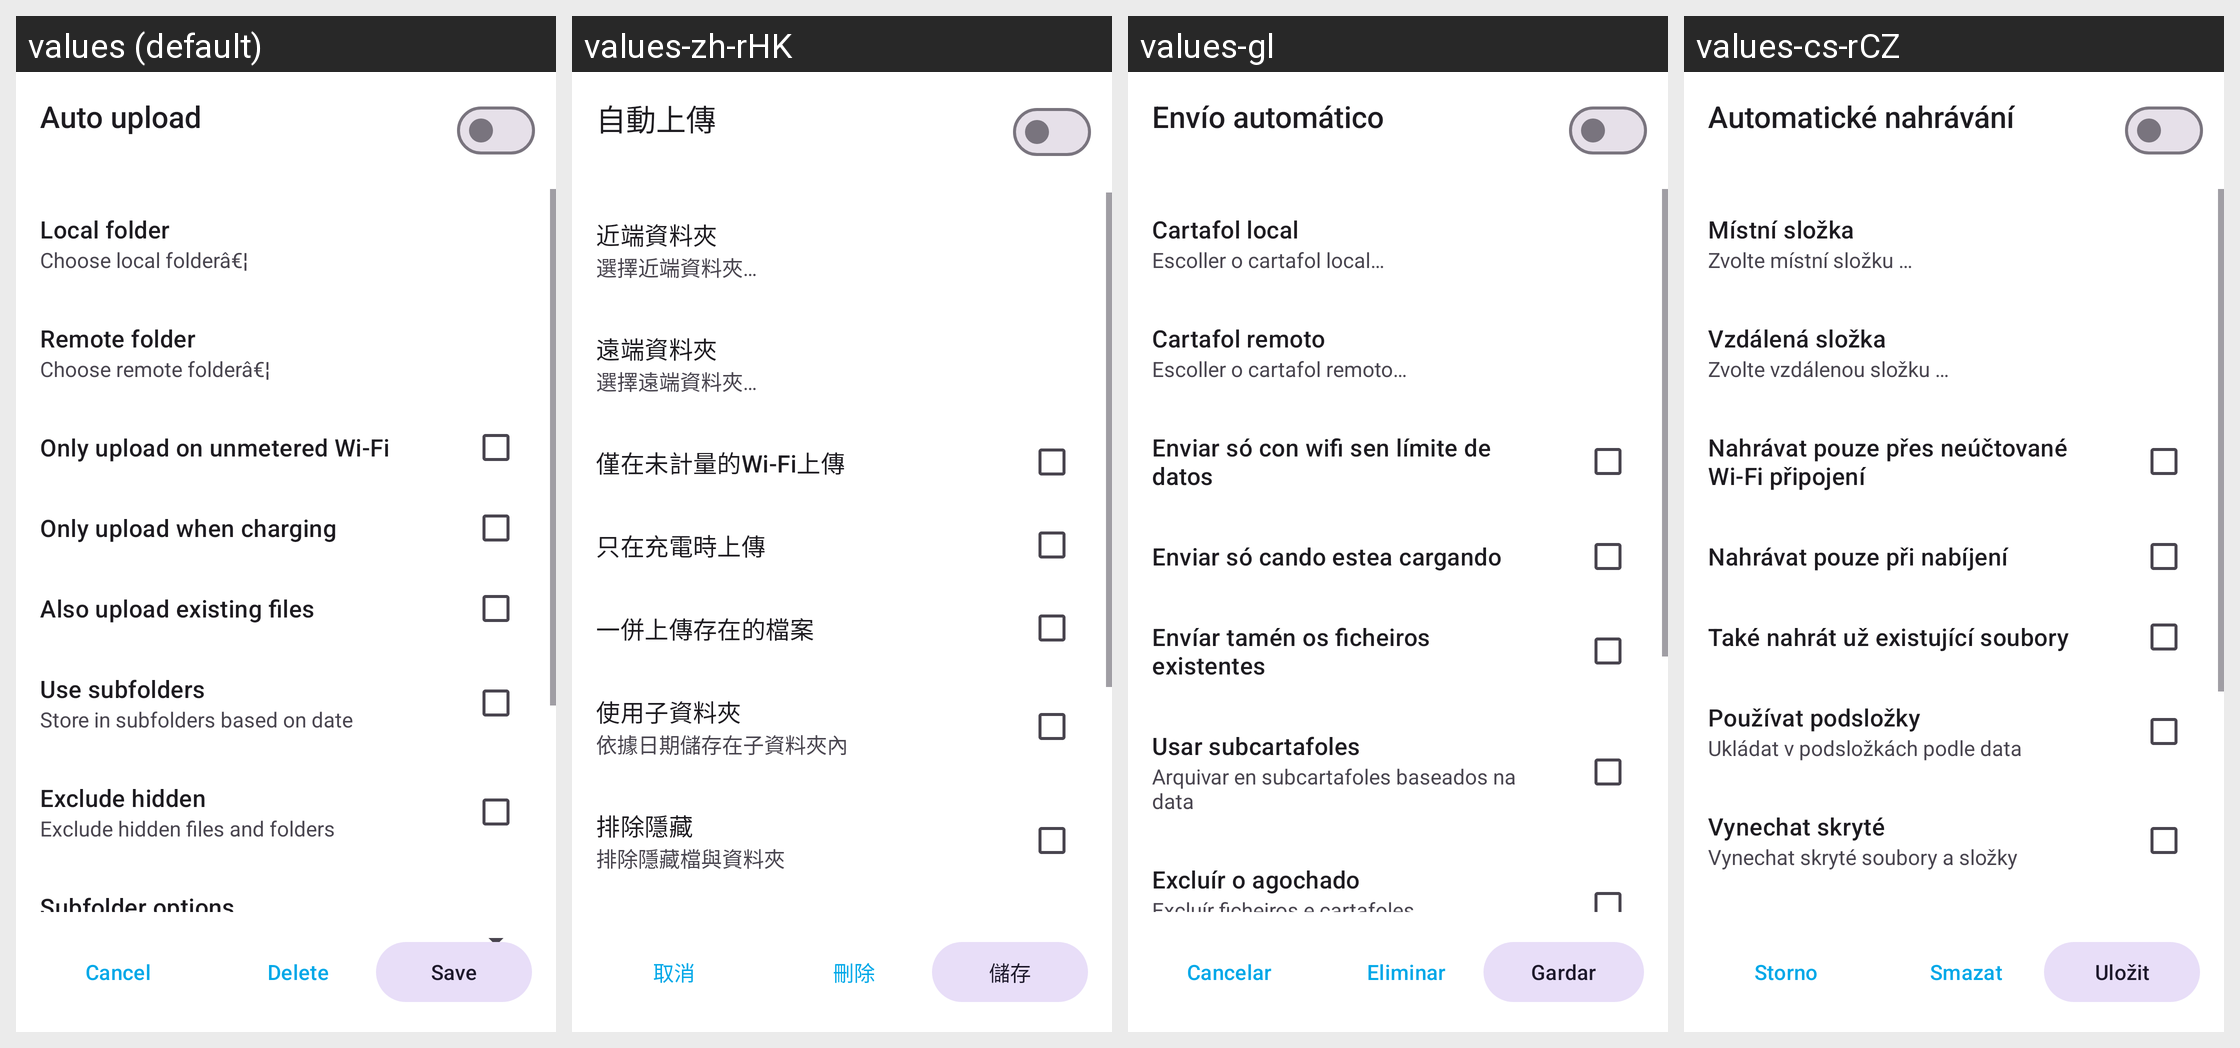

For this localized Android screen grid, give each drawn string resource with its value in every locale shown.
Android screen res/layout/synced_folders_settings_layout.xml rendered under 4 locales, left to right: values (default), values-zh-rHK, values-gl, values-cs-rCZ. Device: Nexus 5 (rendered at 1080×1920; each locale shown at half size, 540×960, under a caption strip naming it); theme Theme.Fraylon.Toolbar.
Other locales in the repository, not shown: values-ar, values-ast, values-bg-rBG, values-br, values-ca, values-da, values-de, values-el, values-eo, values-es, values-es-rAR, values-es-rCO, values-es-rEC, values-es-rMX, values-et-rEE, values-eu, values-fa, values-fi-rFI, values-fr, values-ga, values-gd, values-hr, values-hu-rHU, values-in, values-is, values-it, values-iw, values-ja-rJP, values-ka, values-kab, values-ko, values-lo, values-lt-rLT, values-lv, values-mk, values-nb-rNO, values-nl, values-pl, values-pt-rBR, values-pt-rPT, values-ro, values-ru, values-sc, values-sk-rSK, values-sl, values-sq, values-sr, values-sv, values-sw, values-th-rTH, values-tk, values-tr, values-ug, values-uk, values-vi, values-zh-rCN, values-zh-rTW.
Strings drawn on this screen, with the default value and each locale's value (text and hints the layout hard-codes, and strings that could not be matched under every locale, appear in the picture but are not listed):

drawer_synced_folders
  values: Auto upload
  values-zh-rHK: 自動上傳
  values-gl: Envío automático
  values-cs-rCZ: Automatické nahrávání

prefs_synced_folders_local_path_title
  values: Local folder
  values-zh-rHK: 近端資料夾
  values-gl: Cartafol local
  values-cs-rCZ: Místní složka

choose_local_folder
  values: Choose local folderâ€¦
  values-zh-rHK: 選擇近端資料夾…
  values-gl: Escoller o cartafol local…
  values-cs-rCZ: Zvolte místní složku …

prefs_synced_folders_remote_path_title
  values: Remote folder
  values-zh-rHK: 遠端資料夾
  values-gl: Cartafol remoto
  values-cs-rCZ: Vzdálená složka

choose_remote_folder
  values: Choose remote folderâ€¦
  values-zh-rHK: 選擇遠端資料夾…
  values-gl: Escoller o cartafol remoto…
  values-cs-rCZ: Zvolte vzdálenou složku …

auto_upload_on_wifi
  values: Only upload on unmetered Wi-Fi
  values-zh-rHK: 僅在未計量的Wi-Fi上傳
  values-gl: Enviar só con wifi sen límite de datos
  values-cs-rCZ: Nahrávat pouze přes neúčtované Wi-Fi připojení

instant_upload_on_charging
  values: Only upload when charging
  values-zh-rHK: 只在充電時上傳
  values-gl: Enviar só cando estea cargando
  values-cs-rCZ: Nahrávat pouze při nabíjení

instant_upload_existing
  values: Also upload existing files
  values-zh-rHK: 一併上傳存在的檔案
  values-gl: Envíar tamén os ficheiros existentes
  values-cs-rCZ: Také nahrát už existující soubory

prefs_instant_upload_path_use_subfolders_title
  values: Use subfolders
  values-zh-rHK: 使用子資料夾
  values-gl: Usar subcartafoles
  values-cs-rCZ: Používat podsložky

prefs_instant_upload_path_use_date_subfolders_summary
  values: Store in subfolders based on date
  values-zh-rHK: 依據日期儲存在子資料夾內
  values-gl: Arquivar en subcartafoles baseados na data
  values-cs-rCZ: Ukládat v podsložkách podle data

prefs_instant_upload_exclude_hidden_title
  values: Exclude hidden
  values-zh-rHK: 排除隱藏
  values-gl: Excluír o agochado
  values-cs-rCZ: Vynechat skryté

prefs_instant_upload_exclude_hidden_summary
  values: Exclude hidden files and folders
  values-zh-rHK: 排除隱藏檔與資料夾
  values-gl: Excluír ficheiros e cartafoles agochados
  values-cs-rCZ: Vynechat skryté soubory a složky

common_cancel
  values: Cancel
  values-zh-rHK: 取消
  values-gl: Cancelar
  values-cs-rCZ: Storno

common_delete
  values: Delete
  values-zh-rHK: 刪除
  values-gl: Eliminar
  values-cs-rCZ: Smazat

common_save
  values: Save
  values-zh-rHK: 儲存
  values-gl: Gardar
  values-cs-rCZ: Uložit
